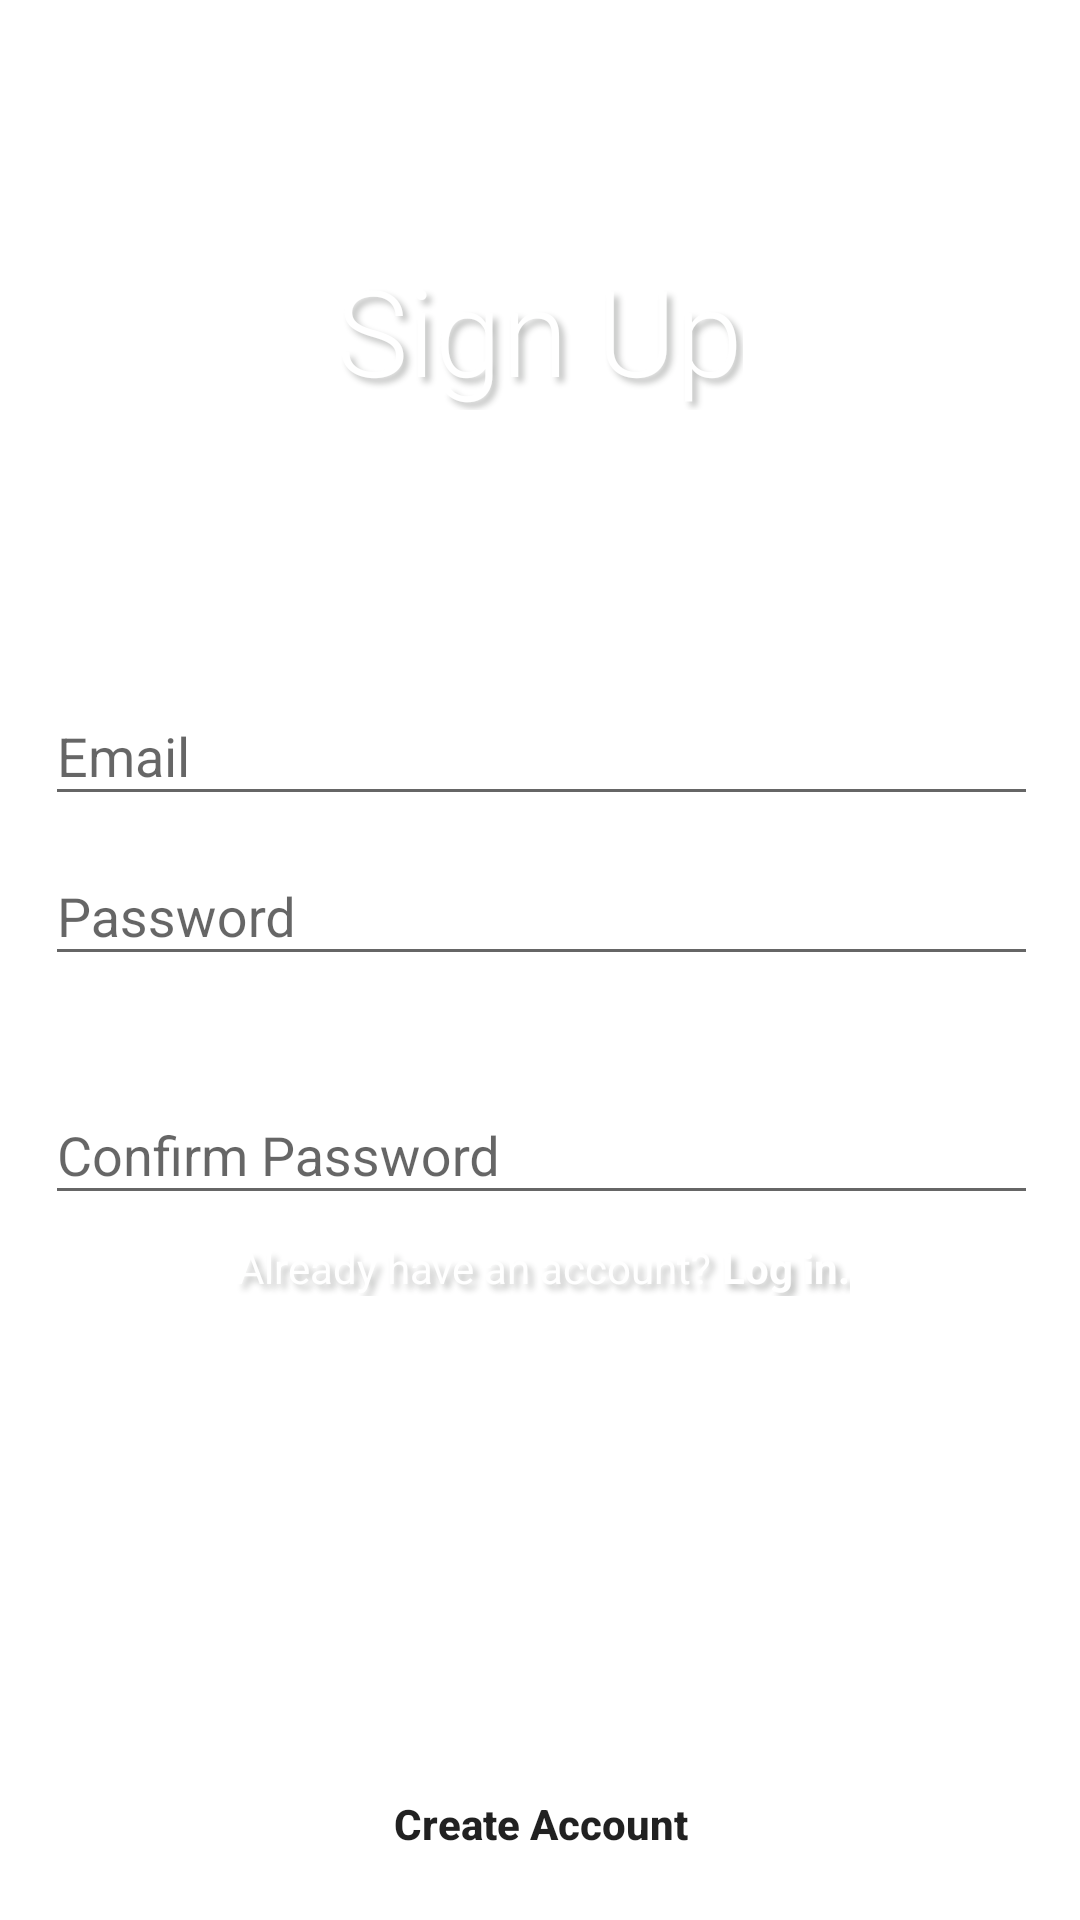

The Android layout XML behind this screen, and the referenced resources:
<!-- AndroidManifest.xml: activity theme SplashTheme -->
<!-- res/layout/activity_sign_up.xml -->
<?xml version="1.0" encoding="utf-8"?>
<androidx.constraintlayout.widget.ConstraintLayout xmlns:android="http://schemas.android.com/apk/res/android"
    xmlns:app="http://schemas.android.com/apk/res-auto"
    xmlns:tools="http://schemas.android.com/tools"
    android:layout_width="match_parent"
    android:layout_height="match_parent"
    tools:context=".SignUpActivity">

    <ImageView
        android:id="@+id/imageView6"
        android:layout_width="wrap_content"
        android:layout_height="wrap_content"
        android:scaleType="centerCrop"
        app:layout_constraintBottom_toBottomOf="parent"
        app:layout_constraintEnd_toEndOf="parent"
        app:layout_constraintStart_toStartOf="parent"
        app:layout_constraintTop_toTopOf="parent"
        app:srcCompat="@drawable/slide2_bg" />

    <Button
        android:id="@+id/buttonCreateAccount"
        android:layout_width="0dp"
        android:layout_height="wrap_content"
        android:layout_marginStart="8dp"
        android:layout_marginEnd="8dp"
        android:layout_marginBottom="8dp"
        android:background="@drawable/ripple"
        android:stateListAnimator="@null"
        android:text="Create Account"
        android:textAllCaps="false"
        android:textStyle="bold"
        app:layout_constraintBottom_toBottomOf="parent"
        app:layout_constraintEnd_toEndOf="parent"
        app:layout_constraintStart_toStartOf="parent" />

    <ProgressBar
        android:id="@+id/progressBarLogIn"
        style="?android:attr/progressBarStyle"
        android:layout_width="wrap_content"
        android:layout_height="wrap_content"
        android:layout_marginTop="8dp"
        android:layout_marginBottom="8dp"
        android:indeterminate="true"
        android:indeterminateTint="@color/colorPrimaryLight"
        android:progressTint="@color/colorPrimaryLight"
        android:visibility="gone"
        app:layout_constraintBottom_toTopOf="@+id/buttonCreateAccount"
        app:layout_constraintEnd_toEndOf="parent"
        app:layout_constraintStart_toStartOf="parent"
        app:layout_constraintTop_toBottomOf="@+id/textView4" />

    <TextView
        android:id="@+id/textViewLogIn"
        android:layout_width="wrap_content"
        android:layout_height="wrap_content"
        android:background="?attr/selectableItemBackgroundBorderless"
        android:shadowColor="#481E201E"
        android:shadowDx="5"
        android:shadowDy="5"
        android:shadowRadius="5"
        android:text="Log in."
        android:textColor="@android:color/background_light"
        android:textStyle="bold"
        app:layout_constraintBottom_toBottomOf="@+id/textView4"
        app:layout_constraintStart_toEndOf="@+id/textView4"
        app:layout_constraintTop_toTopOf="@+id/textView4" />


    <TextView
        android:layout_width="wrap_content"
        android:layout_height="wrap_content"
        android:layout_marginStart="8dp"
        android:layout_marginTop="8dp"
        android:layout_marginEnd="8dp"
        android:layout_marginBottom="8dp"
        android:fontFamily="sans-serif-light"
        android:shadowColor="#481E201E"
        android:shadowDx="5"
        android:shadowDy="5"
        android:shadowRadius="5"
        android:text="Sign Up"
        android:textColor="@android:color/background_light"
        android:textSize="40sp"
        app:layout_constraintBottom_toTopOf="@+id/textInputLayoutEmail"
        app:layout_constraintEnd_toEndOf="parent"
        app:layout_constraintStart_toStartOf="parent"
        app:layout_constraintTop_toTopOf="parent" />

    <TextView
        android:id="@+id/textView4"
        android:layout_width="wrap_content"
        android:layout_height="wrap_content"
        android:layout_marginStart="8dp"
        android:layout_marginTop="8dp"
        android:layout_marginEnd="8dp"
        android:shadowColor="#481E201E"
        android:shadowDx="5"
        android:shadowDy="5"
        android:shadowRadius="5"
        android:text="Already have an account? "
        android:textColor="@android:color/background_light"
        app:layout_constraintEnd_toEndOf="parent"
        app:layout_constraintHorizontal_bias="0.39"
        app:layout_constraintStart_toStartOf="parent"
        app:layout_constraintTop_toBottomOf="@+id/textInputLayoutConfirmPass" />

    <com.google.android.material.textfield.TextInputLayout
        android:id="@+id/textInputLayout"
        android:layout_width="395dp"
        android:layout_height="wrap_content"
        android:layout_marginStart="8dp"
        android:layout_marginTop="12dp"
        android:layout_marginEnd="8dp"
        android:layout_marginBottom="8dp"
        android:gravity="center"
        app:layout_constraintBottom_toBottomOf="parent"
        app:layout_constraintEnd_toEndOf="parent"
        app:layout_constraintStart_toStartOf="parent"
        app:layout_constraintTop_toTopOf="parent"
        app:layout_constraintVertical_bias="0.45999998">

        <com.google.android.material.textfield.TextInputEditText
            android:id="@+id/editTextPassword"
            android:layout_width="match_parent"
            android:layout_height="wrap_content"
            android:layout_gravity="center"
            android:layout_marginStart="32dp"
            android:layout_marginEnd="32dp"
            android:hint="Password"
            android:inputType="textWebPassword"
            android:nextFocusForward="@id/editText3PasswordConfirm" />
    </com.google.android.material.textfield.TextInputLayout>

    <com.google.android.material.textfield.TextInputLayout
        android:id="@+id/textInputLayoutConfirmPass"
        android:layout_width="395dp"
        android:layout_height="wrap_content"
        android:layout_marginStart="8dp"
        android:layout_marginTop="12dp"
        android:layout_marginEnd="8dp"
        android:layout_marginBottom="8dp"
        android:gravity="center"
        app:layout_constraintBottom_toBottomOf="parent"
        app:layout_constraintEnd_toEndOf="parent"
        app:layout_constraintHorizontal_bias=".5"
        app:layout_constraintStart_toStartOf="parent"
        app:layout_constraintTop_toTopOf="parent"
        app:layout_constraintVertical_bias="0.6">

        <com.google.android.material.textfield.TextInputEditText
            android:id="@+id/editText3PasswordConfirm"
            android:layout_width="match_parent"
            android:layout_height="wrap_content"
            android:layout_gravity="center"
            android:layout_marginStart="32dp"
            android:layout_marginEnd="32dp"
            android:hint="Confirm Password"
            android:inputType="textWebPassword"
            android:nextFocusForward="@id/buttonCreateAccount" />
    </com.google.android.material.textfield.TextInputLayout>

    <com.google.android.material.textfield.TextInputLayout
        android:id="@+id/textInputLayoutEmail"
        android:layout_width="395dp"
        android:layout_height="wrap_content"
        android:layout_marginStart="8dp"
        android:layout_marginTop="8dp"
        android:layout_marginEnd="8dp"
        android:layout_marginBottom="8dp"
        android:gravity="center"
        app:layout_constraintBottom_toBottomOf="parent"
        app:layout_constraintEnd_toEndOf="parent"
        app:layout_constraintStart_toStartOf="parent"
        app:layout_constraintTop_toTopOf="parent"
        app:layout_constraintVertical_bias="0.37">

        <com.google.android.material.textfield.TextInputEditText
            android:id="@+id/editTextEmail"
            android:layout_width="match_parent"
            android:layout_height="wrap_content"
            android:layout_gravity="center"
            android:layout_marginStart="32dp"
            android:layout_marginEnd="32dp"
            android:hint="Email"
            android:inputType="textWebEmailAddress"
            android:nextFocusForward="@id/editTextPassword" />
    </com.google.android.material.textfield.TextInputLayout>
</androidx.constraintlayout.widget.ConstraintLayout>
<!-- resources referenced by this layout -->
<resources>
  <color name="colorPrimaryLight">#FBFFFC</color>
  <!-- drawable ripple (drawable) -->
  <?xml version="1.0" encoding="utf-8"?>
  <ripple xmlns:android="http://schemas.android.com/apk/res/android"
      android:color="@color/colorPrimary"
      >
      <item android:name="android:mask">
          <shape
              android:shape="rectangle">
              <solid android:color="@android:color/white"></solid>
              <corners android:radius="32dp"></corners>
          </shape>
      </item>
  
  
  </ripple>
  <!-- drawable slide2_bg: png bitmap (drawable-hdpi, 140165 bytes) -->
  <style name="SplashTheme" parent="ShowerTimerLight">
          <item name="android:windowBackground">@color/colorPrimary</item>
          <item name="android:navigationBarColor">@color/colorBlack</item>
          <item name="android:statusBarColor">@color/colorPrimaryDark</item>
          <item name="android:windowLightStatusBar">false</item>
          <item name="android:colorEdgeEffect">@color/lightGrey</item>
      </style>
  <color name="colorPrimary">#99E5AA</color>
  <style name="ShowerTimerLight" parent="Theme.AppCompat.Light.NoActionBar">
          
          <item name="colorPrimary">@color/colorPrimary</item>
          <item name="colorPrimaryDark">@color/colorPrimaryDark</item>
          <item name="colorPrimaryLight">@color/colorPrimaryLight</item>
          <item name="colorAccent">@color/colorAccent</item>
          <item name="android:windowBackground">@color/lightGrey</item>
          <item name="colorWindowBackground">@color/lightGrey</item>
          <item name="colorCardBackground">@android:color/white</item>
          <item name="android:statusBarColor">@android:color/white</item>
          <item name="android:windowLightStatusBar">true</item>
          <item name="android:colorEdgeEffect">@color/lightGrey</item>
          <item name="colorUnfocused">@color/darkGrey</item>
          <item name="colorDarkText">#403c3b</item>
          <item name="colorLightText">#808080</item>
          <item name="colorDivider">#ebebeb</item>
  
  
      </style>
  <color name="colorBlack">#000000</color>
  <color name="colorPrimaryDark">#88CC96</color>
  <color name="lightGrey">#f2f2f2</color>
  <color name="colorAccent">#77B184</color>
  <color name="darkGrey">#c4c4c4</color>
</resources>
